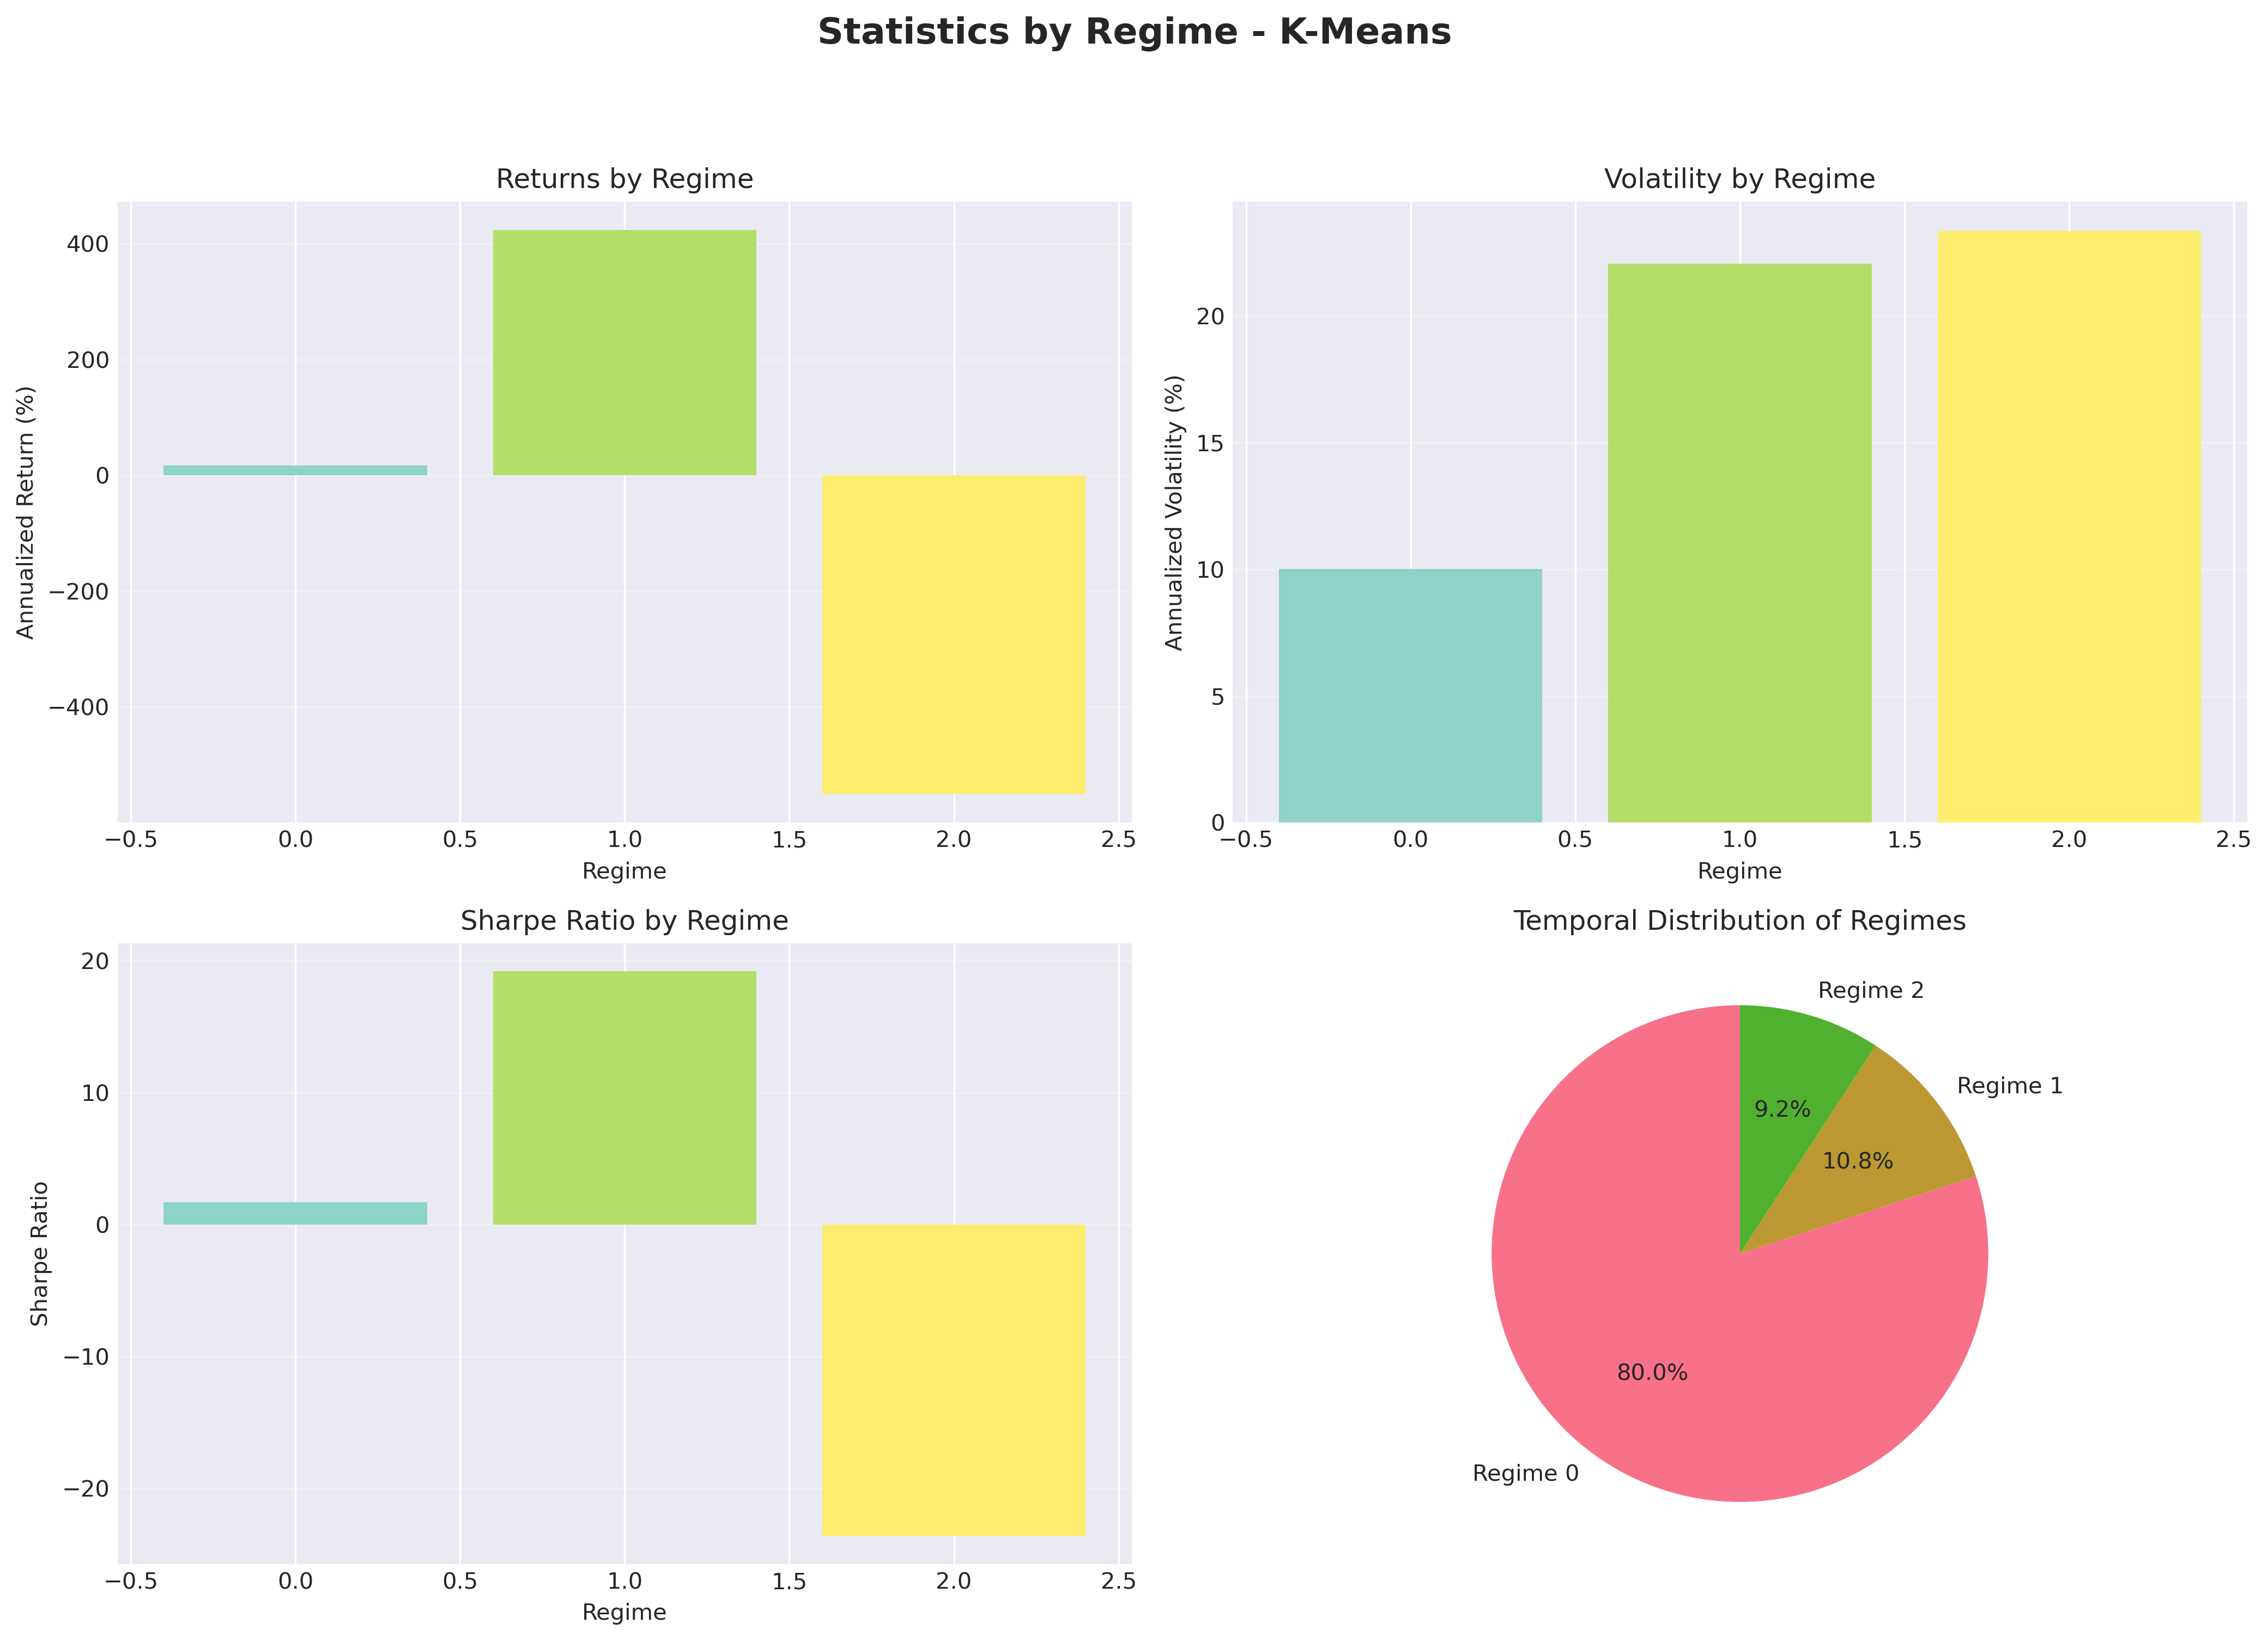

The table this chart was drawn from, first rows:
regime, count, percentage, mean_return, std_return, annualized_return, annualized_volatility, sharpe_ratio, min_return, max_return
0, 4179, 80.04, 0.0006682, 0.006309, 0.1684, 0.1002, 1.681, -0.0202, 0.02198
1, 562, 10.76, 0.01683, 0.0139, 4.241, 0.2207, 19.21, -0.002564, 0.1096
2, 480, 9.194, -0.02187, 0.01471, -5.51, 0.2335, -23.6, -0.1277, -0.002744
